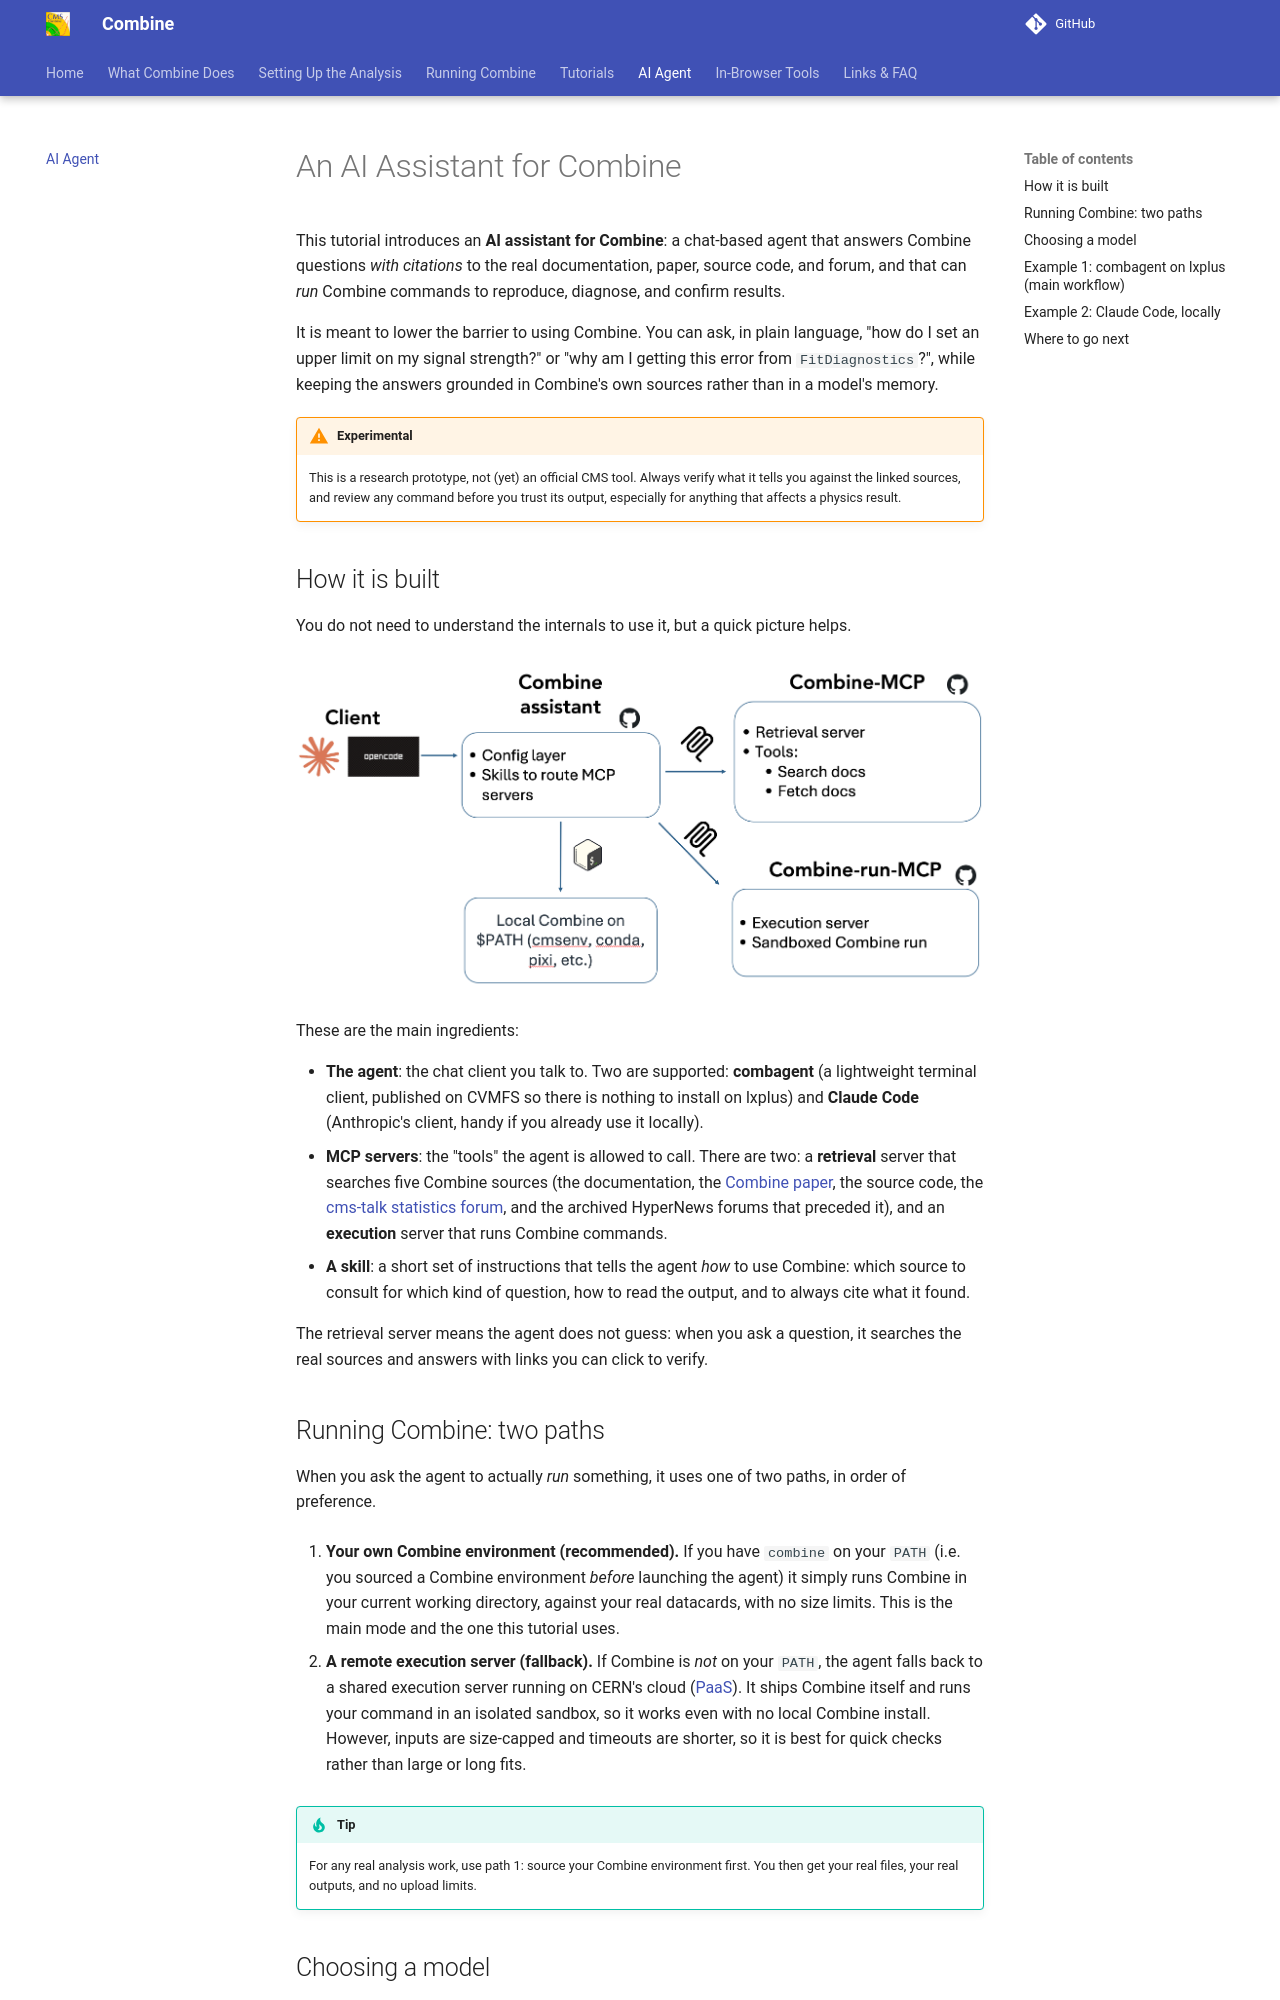

repository: cms-analysis/HiggsAnalysis-CombinedLimit · page: main/tutorial_ai_agent/ai_agent_tutorial/index.html · generator: mkdocs

# An AI Assistant for Combine

This tutorial introduces an **AI assistant for Combine**: a chat-based agent
that answers Combine questions *with citations* to the real documentation,
paper, source code, and forum, and that can *run* Combine commands to
reproduce, diagnose, and confirm results.

It is meant to lower the barrier to using Combine. You can ask, in plain
language, "how do I set an upper limit on my signal strength?" or "why am I
getting this error from `FitDiagnostics`?", while keeping the answers grounded
in Combine's own sources rather than in a model's memory.

!!! warning "Experimental"
    This is a research prototype, not (yet) an official CMS tool. Always verify what
    it tells you against the linked sources, and review any command before you
    trust its output, especially for anything that affects a physics result.

## How it is built

You do not need to understand the internals to use it, but a quick picture
helps.

<!-- TODO(image): architecture diagram — agent in the middle, retrieval MCP and
     execution MCP on one side, the skill on the other. Add as architecture.png -->
![Architecture of the Combine AI assistant](architecture.png)

These are the main ingredients:

- **The agent**: the chat client you talk to. Two are supported:
  **combagent** (a lightweight terminal client, published on CVMFS so there is
  nothing to install on lxplus) and **Claude Code** (Anthropic's client, handy
  if you already use it locally).
- **MCP servers**: the "tools" the agent is allowed to call. There are two: a
  **retrieval** server that searches five Combine sources (the documentation,
  the [Combine paper](https://arxiv.org/abs/2404.06614), the source code, the
  [cms-talk statistics forum](https://cms-talk.web.cern.ch/c/physics/cat/cat-stats/279),
  and the archived HyperNews forums that preceded it), and an **execution**
  server that runs Combine commands.
- **A skill**: a short set of instructions that tells the agent *how* to use
  Combine: which source to consult for which kind of question, how to read the
  output, and to always cite what it found.

The retrieval server means the agent does not guess: when you ask a question, it
searches the real sources and answers with links you can click to verify.
